Run: headless pygame with SDL's dummy video driver; simulated clock (each Clock.tick advances the game by its frame time, no real sleeping); random seed 0; keys injected as events and as key.get_pressed() state; no mouse input.
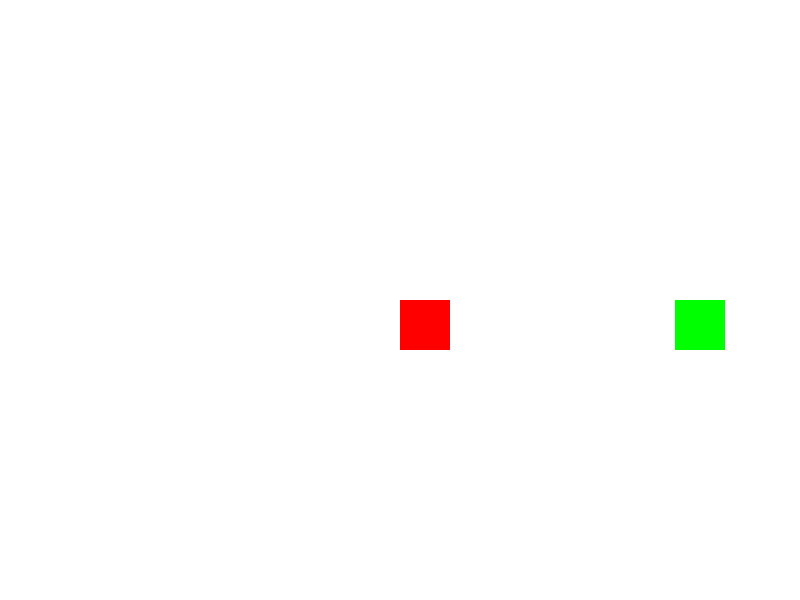
Frame 1 of 2 · flips 1–60 · no input
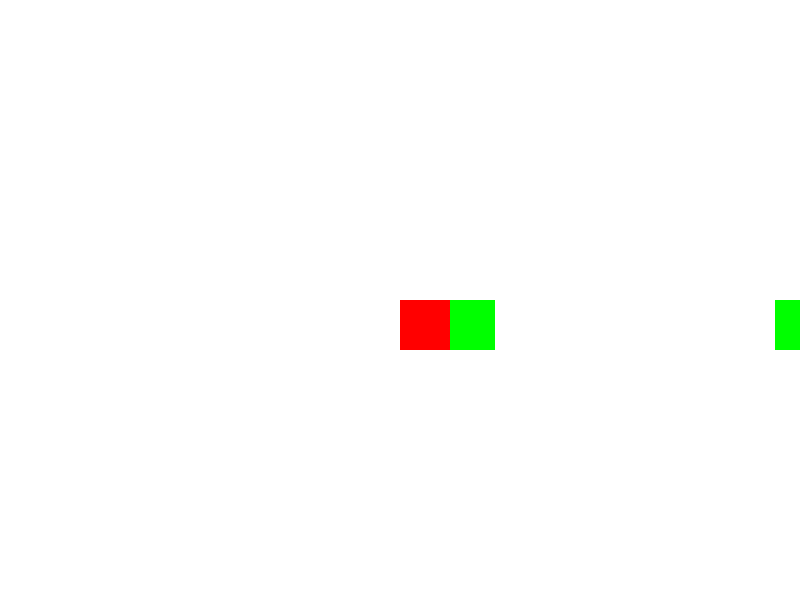
Frame 2 of 2 · flips 61–180 · tapped SPACE, RETURN · held RIGHT (→), D (game ended)

The pygame program that drew these frames:

import pygame
import random

# Initialize Pygame
pygame.init()

# Define some constants
SCREEN_WIDTH = 800
SCREEN_HEIGHT = 600
PLAYER_SIZE = 50
ENEMY_SIZE = 50
BULLET_SIZE = 10
BULLET_SPEED = 10
ENEMY_SPEED = 5
PLAYER_Y = SCREEN_HEIGHT // 2

# Colors
WHITE = (255, 255, 255)
RED = (255, 0, 0)
GREEN = (0, 255, 0)
BLUE = (0, 0, 255)

# Set up the game window
screen = pygame.display.set_mode((SCREEN_WIDTH, SCREEN_HEIGHT))
pygame.display.set_caption("Simple 2D Game")



class Player:
    def __init__(self):
        self.x = SCREEN_WIDTH // 2
        self.y = PLAYER_Y
        self.direction = 0  # 0 for facing right, 1 for facing left
    
    def turn_left(self):
        self.direction = 1

    def turn_right(self):
        self.direction = 0

    def draw(self):
        pygame.draw.rect(screen, RED, (self.x, self.y, PLAYER_SIZE, PLAYER_SIZE))

class Enemy:
    def __init__(self):
        self.y = PLAYER_Y
        self.x = 0 if random.choice([True, False]) else SCREEN_WIDTH
        self.direction = 0 if self.x == 0 else 1

    def move(self):
        if self.direction == 0:
            self.x += ENEMY_SPEED
        else:
            self.x -= ENEMY_SPEED

    def draw(self):
        pygame.draw.rect(screen, GREEN, (self.x, self.y, ENEMY_SIZE, ENEMY_SIZE))

class Bullet:
    def __init__(self, x):
        self.x = x
        self.y = PLAYER_Y
        self.alive = True

    def move(self):
        self.x += BULLET_SPEED

    def draw(self):
        pygame.draw.rect(screen, BLUE, (self.x, self.y, BULLET_SIZE, BULLET_SIZE))




player = Player()
enemies = []
bullets = []

running = True
clock = pygame.time.Clock()

while running:
    screen.fill(WHITE)
    
    for event in pygame.event.get():
        if event.type == pygame.QUIT:
            running = False
        if event.type == pygame.KEYDOWN:
            if event.key == pygame.K_LEFT:
                player.turn_left()
            elif event.key == pygame.K_RIGHT:
                player.turn_right()
            elif event.key == pygame.K_z:
                bullets.append(Bullet(player.x))
    
    # Spawn enemies randomly
    if random.random() < 0.02:
        enemies.append(Enemy())

    # Update and draw enemies
    for enemy in enemies[:]:
        enemy.move()
        enemy.draw()
        if enemy.x > SCREEN_WIDTH or enemy.x < 0 - ENEMY_SIZE:
            enemies.remove(enemy)

    # Update and draw bullets
    for bullet in bullets[:]:
        bullet.move()
        bullet.draw()
        if bullet.x > SCREEN_WIDTH:
            bullets.remove(bullet)

    # Check for bullet-enemy collisions
    for bullet in bullets:
        for enemy in enemies:
            if bullet.x < enemy.x + ENEMY_SIZE and bullet.x + BULLET_SIZE > enemy.x:
                bullets.remove(bullet)
                enemies.remove(enemy)
                break

    # Check for player-enemy collisions
    for enemy in enemies:
        if player.x < enemy.x + ENEMY_SIZE and player.x + PLAYER_SIZE > enemy.x:
            running = False

    player.draw()
    pygame.display.flip()
    clock.tick(60)

pygame.quit()
